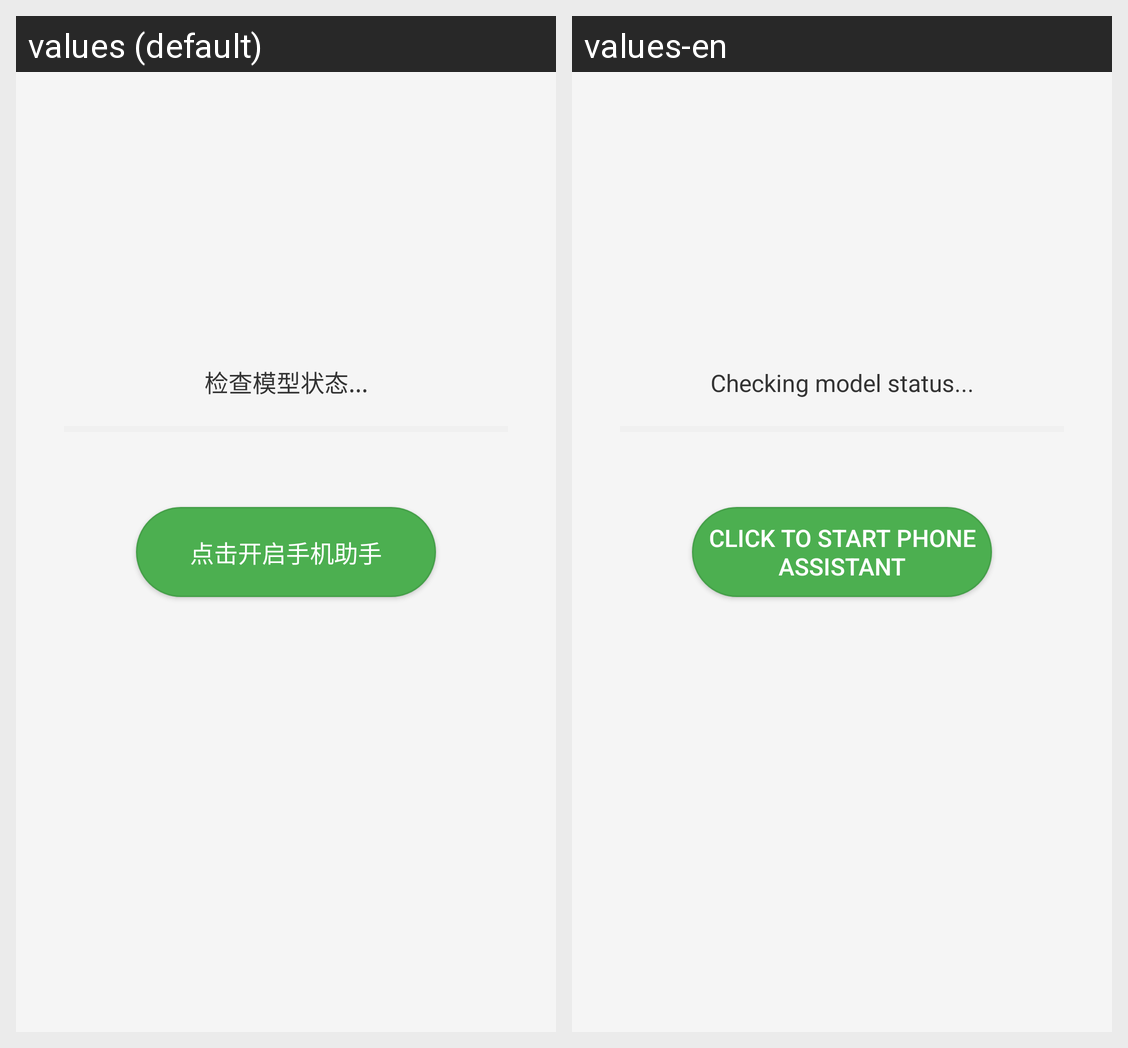

Here is an Android app screen in its default locale and in the app's own translations. Write out the translated-string differences for the strings that appear on this screen.
Android screen res/layout/activity_main.xml rendered under 2 locales, left to right: values (default), values-en. Device: Nexus 5 (rendered at 1080×1920; each locale shown at half size, 540×960, under a caption strip naming it); theme Theme.PhonemateTry.
Strings drawn on this screen, with the default value and each locale's value (text and hints the layout hard-codes, and strings that could not be matched under every locale, appear in the picture but are not listed):

download_status_checking
  values: 检查模型状态...
  values-en: Checking model status...

btn_start_assistant
  values: 点击开启手机助手
  values-en: Click to Start Phone Assistant
